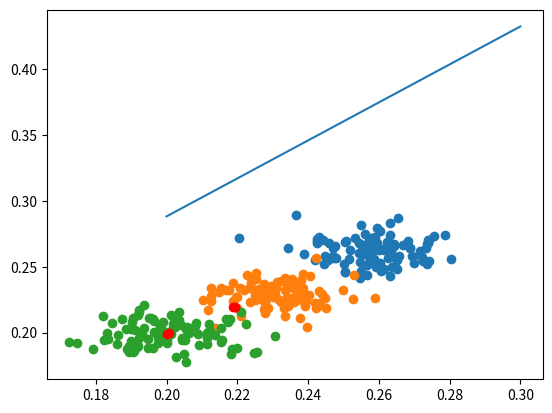

This chart was generated by the following Python code:
import numpy as np
import matplotlib.pyplot as plt
import heapq #topk


# LDA线性回归分析
class Fisher_Analysis:
    def __init__(self, classification=3, tar_dim=1):

        self.S = None  # 类内协方差矩阵，等于每一个类别的协方差矩阵的求和
        self.B = None  # 类间协方差矩阵
        self.classification = classification  # 总类别
        self.tar_dim = tar_dim  # 降维后的度数

        self.train_data = None  # 训练数据 type:list 后面用于画图

        assert (self.tar_dim <= classification - 1)  # 最多只能降维到类别数-1

        self.w = []  # 存放特征向量
        self.means = []  # 每一个类别的均值

    def fit(self, train_data, train_label):
        '''
            train_data(type:list)[array,array,array,......]
            train_label(type:list)[array,array,array,......]
        '''

        self.train_data = train_data

        # 求出S，每一个类别的协方差矩阵相加
        for data in train_data:
            if self.S is None:
                self.S = np.cov(data, rowvar=False)  # 开始的时候是None，直接赋值
            else:
                self.S += np.cov(data, rowvar=False)  # 后面叠加

        # 求出每一个类别的均值，
        for data in train_data:
            self.means.append(np.mean(data, axis=0))  # 在样本的维度上进行叠加

        # 求出所有样本的均值
        total_train_data = np.concatenate(train_data, axis=0)
        total_mean = np.mean(total_train_data.reshape(-1, total_train_data.shape[-1]), axis=0)  # 所有的样本全部打包成一个数据集，(B,)
        total_mean = total_mean.reshape(-1, 1)  # 矩阵的形状变为 [B,]--->[B,1],便于后面矩阵乘法

        # 计算B，计算每一个类别u_i和整体数据u的协方差矩阵，然后再按照每一个类别的数量加权求和
        for index in range(len(self.means)):

            self.means[index] = self.means[index].reshape(-1, 1)  # 矩阵的形状变为 [B,]--->[B,1],便于后面矩阵乘法
            cov_matrix = np.matmul(self.means[index] - total_mean,
                                   (self.means[index] - total_mean).T)  # 计算每一个类别u_i和整体数据u的协方差矩阵

            # 加权求和
            if self.B is None:
                self.B = train_data[index].shape[0] * cov_matrix
            else:
                self.B += train_data[index].shape[0] * cov_matrix

        # 求出我们要进行特征向量分解的矩阵
        self.tar_matrix = np.matmul(np.linalg.inv(self.S), self.B)

        # 求特征值和特征向量
        eigenvalue, eigenvector = np.linalg.eig(self.tar_matrix)
        eigenvalue = list(eigenvalue)
        eigenvector = eigenvector.T

        # 取出前tar_dim个特征值对应的特征向量
        topk_eigen = heapq.nlargest(self.tar_dim, range(len(eigenvalue)), eigenvalue.__getitem__)

        for index in topk_eigen:
            self.w.append(eigenvector[index].reshape(-1, 1))
        print("Fisher Analysis End!")

    # 目前只支持一维,降维演示
    def proj_draw(self):
        # 首先画出新的基准
        k = self.w[0][1] / self.w[0][0]  # 画出斜率
        xline = np.linspace(0.2, 0.3, 50)  # 注意linspace是[]，两边的值都能取到
        yline = [k * item for item in xline]
        plt.plot(xline, yline)

        # 画出每一个类别的分布
        for index in range(len(self.train_data)):
            plt.scatter(self.train_data[index][:, 0].reshape(-1), self.train_data[index][:, 1].reshape(-1))

    # 对于新输入的数据进行预测
    def predict(self, data):
        '''
        data--- shape：[Batch,Hidden_Dim] （Hidden_Dim就是你原来数据的特征维度）
                type： ndarray
        '''

        # 求出每一个类别的均值向量投影后的向量
        proj_means = []
        for mean in self.means:
            temp_dimension = []
            for _w in self.w:
                # 内积就是投影的过程
                temp_dimension.append(np.dot(_w.T, mean).item())
            proj_means.append(temp_dimension)

        # proj_means numpy的形状是 [类别数，] 记录原来每一个均值向量投影后的新向量
        proj_means = np.array(proj_means)

        # 预测数据进行投影降维
        proj_tar = []
        for _w in self.w:
            proj_tar.append(np.matmul(data, _w))

        # 这里transpose是将batchsize放到第一维，便于后面求mse
        # 形状的变化为：[新维度,batchsize,1]---> [batchsize,新维度，1]
        proj_tar = np.transpose(np.array(proj_tar), (1, 0, 2))

        # 形状的变化为：[batchsize,新维度，1]---> [batchsize,新维度]
        proj_tar = proj_tar.reshape(proj_tar.shape[0], proj_tar.shape[1])

        # 计算MSE，判别类别
        Mse_dis = []
        for proj_data in proj_tar:  # 遍历每一个样本
            dis = []
            for proj_mean in proj_means:  # 遍历每一个类别均值
                dis.append(np.mean((proj_mean - proj_data) ** 2))  # 求MSE
            Mse_dis.append(dis)

        Mse_dis = np.array(Mse_dis)  # Mse_dis形状为[batchsize,类别数]，里面存放mse距离

        classification = np.argmin(Mse_dis, axis=1)  # 求出最小的距离下标，就是最终预测类别

        return classification

    # 画出预测点的位置
    def predict_draw(self, data):
        plt.scatter(data[:, 0].reshape(-1), data[:, 1].reshape(-1), c='r')


if __name__ == '__main__':
    # 准备数据
    train_data_0 = np.random.normal(0.26, 0.01, (100, 2))
    train_data_1 = np.random.normal(0.23, 0.01, (100, 2))
    train_data_2 = np.random.normal(0.20, 0.01, (100, 2))
    train_label_0 = np.full((60, 1), 0)
    train_label_1 = np.full((60, 1), 1)
    train_label_2 = np.full((60, 1), 2)
    train_data = [train_data_0, train_data_1, train_data_2]
    train_label = [train_label_0, train_label_1, train_label_2]

    # 进行降维/训练
    fisher = Fisher_Analysis(3, 1)
    fisher.fit(train_data, train_label)
    fisher.proj_draw()

    # 进行预测
    test_data = np.concatenate([np.random.normal(0.20, 0.001, (2, 2)), np.random.normal(0.22, 0.001, (2, 2))])

    result = fisher.predict(test_data)
    fisher.predict_draw(test_data)

    print("The expected value is ", [2, 2, 1, 1])
    print("The predicted value is :", result)
